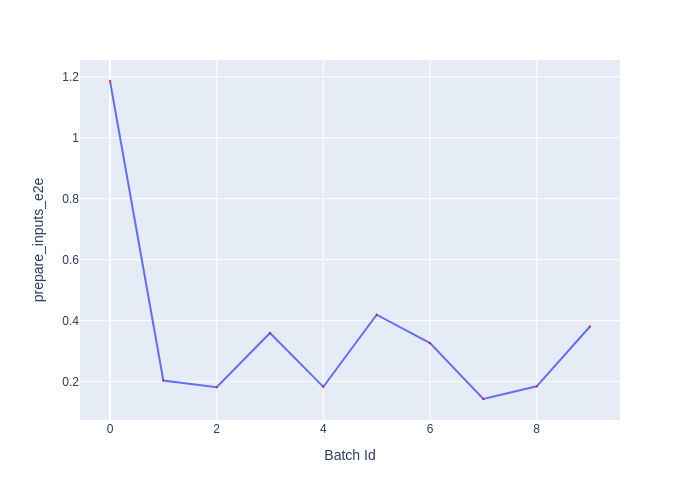

The table this chart was drawn from, first rows:
Batch Id, prepare_inputs_e2e
0, 1.186
1, 0.2035
2, 0.1812
3, 0.3595
4, 0.1827
5, 0.4194
6, 0.3264
7, 0.1428
8, 0.1844
9, 0.3806
